The GitHub repository yeonebin/v2 contains a labelled image folder "dataset_v4" with 11 categories: concealed multiple targets, hammer, knife, multiple targets, pistol, plier, rifle, satellite model, snips, stiletto, wrench. Examples follow, each with its label.

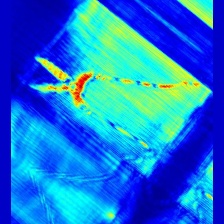
Label: snips

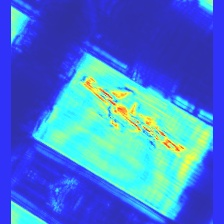
Label: rifle

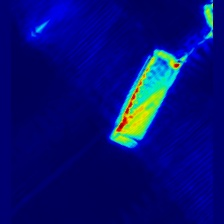
Label: knife

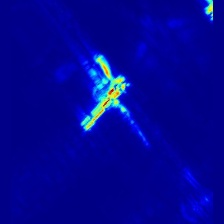
Label: multiple targets

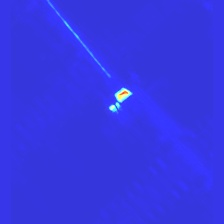
Label: hammer

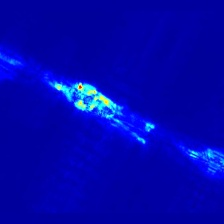
Label: plier
